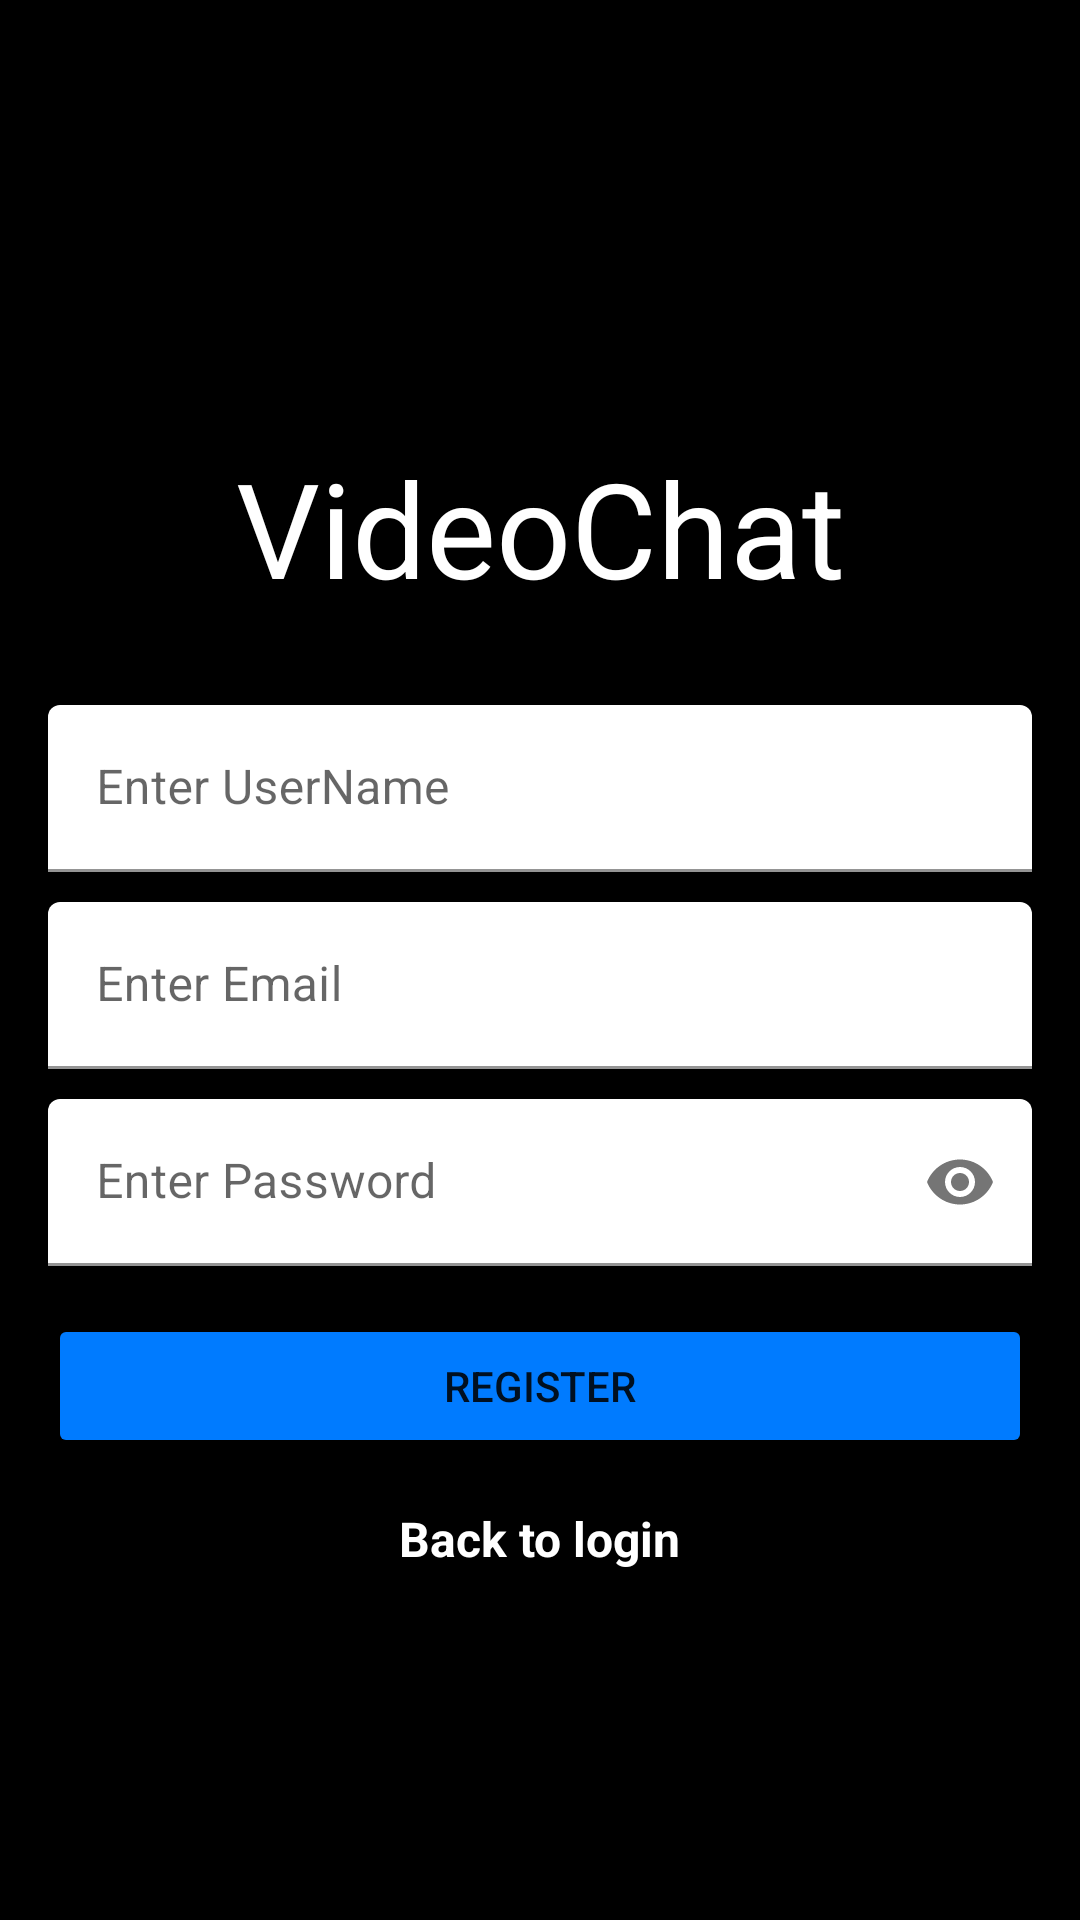

Produce the Android XML layout that renders to this screen, including the resource entries it uses.
<!-- AndroidManifest.xml: application theme AppTheme -->
<!-- res/layout/video_chat_register.xml -->
<?xml version="1.0" encoding="utf-8"?>
<LinearLayout xmlns:android="http://schemas.android.com/apk/res/android"
    xmlns:app="http://schemas.android.com/apk/res-auto"
    android:layout_width="match_parent"
    android:layout_height="match_parent"
    android:orientation="vertical"
    android:gravity="center"
    android:padding="16dp"
    android:background="#000000">

    <TextView
        android:id="@+id/idTVHeading"
        android:layout_width="match_parent"
        android:layout_height="wrap_content"
        android:layout_centerInParent="true"
        android:layout_margin="20dp"
        android:gravity="center"
        android:padding="10dp"
        android:text="@string/app_name"
        android:textAlignment="center"
        android:textColor="@color/white"
        android:textSize="44sp"
        android:textStyle="normal" />

    <com.google.android.material.textfield.TextInputLayout
        android:id="@+id/userNameTextField"
        android:layout_width="match_parent"
        android:layout_height="wrap_content"
        android:hint="@string/register_text_field_userName"
        app:boxBackgroundColor="@android:color/white"
        app:boxStrokeColor="@color/purple_700">

        <com.google.android.material.textfield.TextInputEditText
            android:layout_width="match_parent"
            android:layout_height="wrap_content"
            android:inputType="textEmailAddress" />
    </com.google.android.material.textfield.TextInputLayout>

    <Space
        android:layout_width="1dp"
        android:layout_height="10dp"/>

    <com.google.android.material.textfield.TextInputLayout
        android:id="@+id/emailTextField"
        android:layout_width="match_parent"
        android:layout_height="wrap_content"
        android:hint="@string/register_text_field_email"
        app:boxBackgroundColor="@android:color/white"
        app:boxStrokeColor="@color/purple_700">


        <com.google.android.material.textfield.TextInputEditText
            android:layout_width="match_parent"
            android:layout_height="wrap_content"
            android:inputType="textEmailAddress" />
    </com.google.android.material.textfield.TextInputLayout>

    <Space
        android:layout_width="1dp"
        android:layout_height="10dp"/>

    <com.google.android.material.textfield.TextInputLayout
        android:id="@+id/passwordTextField"
        android:layout_width="match_parent"
        android:layout_height="wrap_content"
        android:hint="@string/login_text_field_password"
        app:passwordToggleEnabled="true"
        app:boxBackgroundColor="@android:color/white"
        app:boxStrokeColor="@color/purple_700">

        <com.google.android.material.textfield.TextInputEditText
            android:layout_width="match_parent"
            android:layout_height="wrap_content"
            android:inputType="textPassword" />
    </com.google.android.material.textfield.TextInputLayout>


    <Button
        android:id="@+id/btnRegister"
        android:layout_width="match_parent"
        android:layout_height="wrap_content"
        android:layout_marginTop="16dp"
        android:backgroundTint="#007BFF"
        android:text="@string/register_button_text" />

    <ProgressBar
        android:id="@+id/progressBar"
        android:layout_width="wrap_content"
        android:layout_height="wrap_content"
        android:visibility="gone" />

    <TextView
        android:id="@+id/btnBackLogin"
        android:layout_width="wrap_content"
        android:layout_height="wrap_content"
        android:layout_marginTop="16dp"
        android:text="@string/back_login_prompt"
        android:textColor="#FFFFFF"
        android:clickable="true"
        android:focusable="true"
        android:textSize="16sp"
        android:textStyle="bold" />
</LinearLayout>
<!-- resources referenced by this layout -->
<resources>
  <string name="app_name">
          VideoChat
      </string>
  <string name="back_login_prompt">
          Back to login
      </string>
  <string name="login_text_field_password">
          Enter Password
      </string>
  <string name="register_button_text">
          Register
      </string>
  <string name="register_text_field_email">
          Enter Email
      </string>
  <string name="register_text_field_userName">
          Enter UserName
      </string>
  <style name="AppTheme" parent="Theme.MaterialComponents.Light.NoActionBar">
      </style>
  <!-- not gathered from this repository: default colours our renderer supplied (Android Studio template values) -->
  <color name="purple_700">#FF3700B3</color>
  <color name="white">#FFFFFFFF</color>
</resources>
